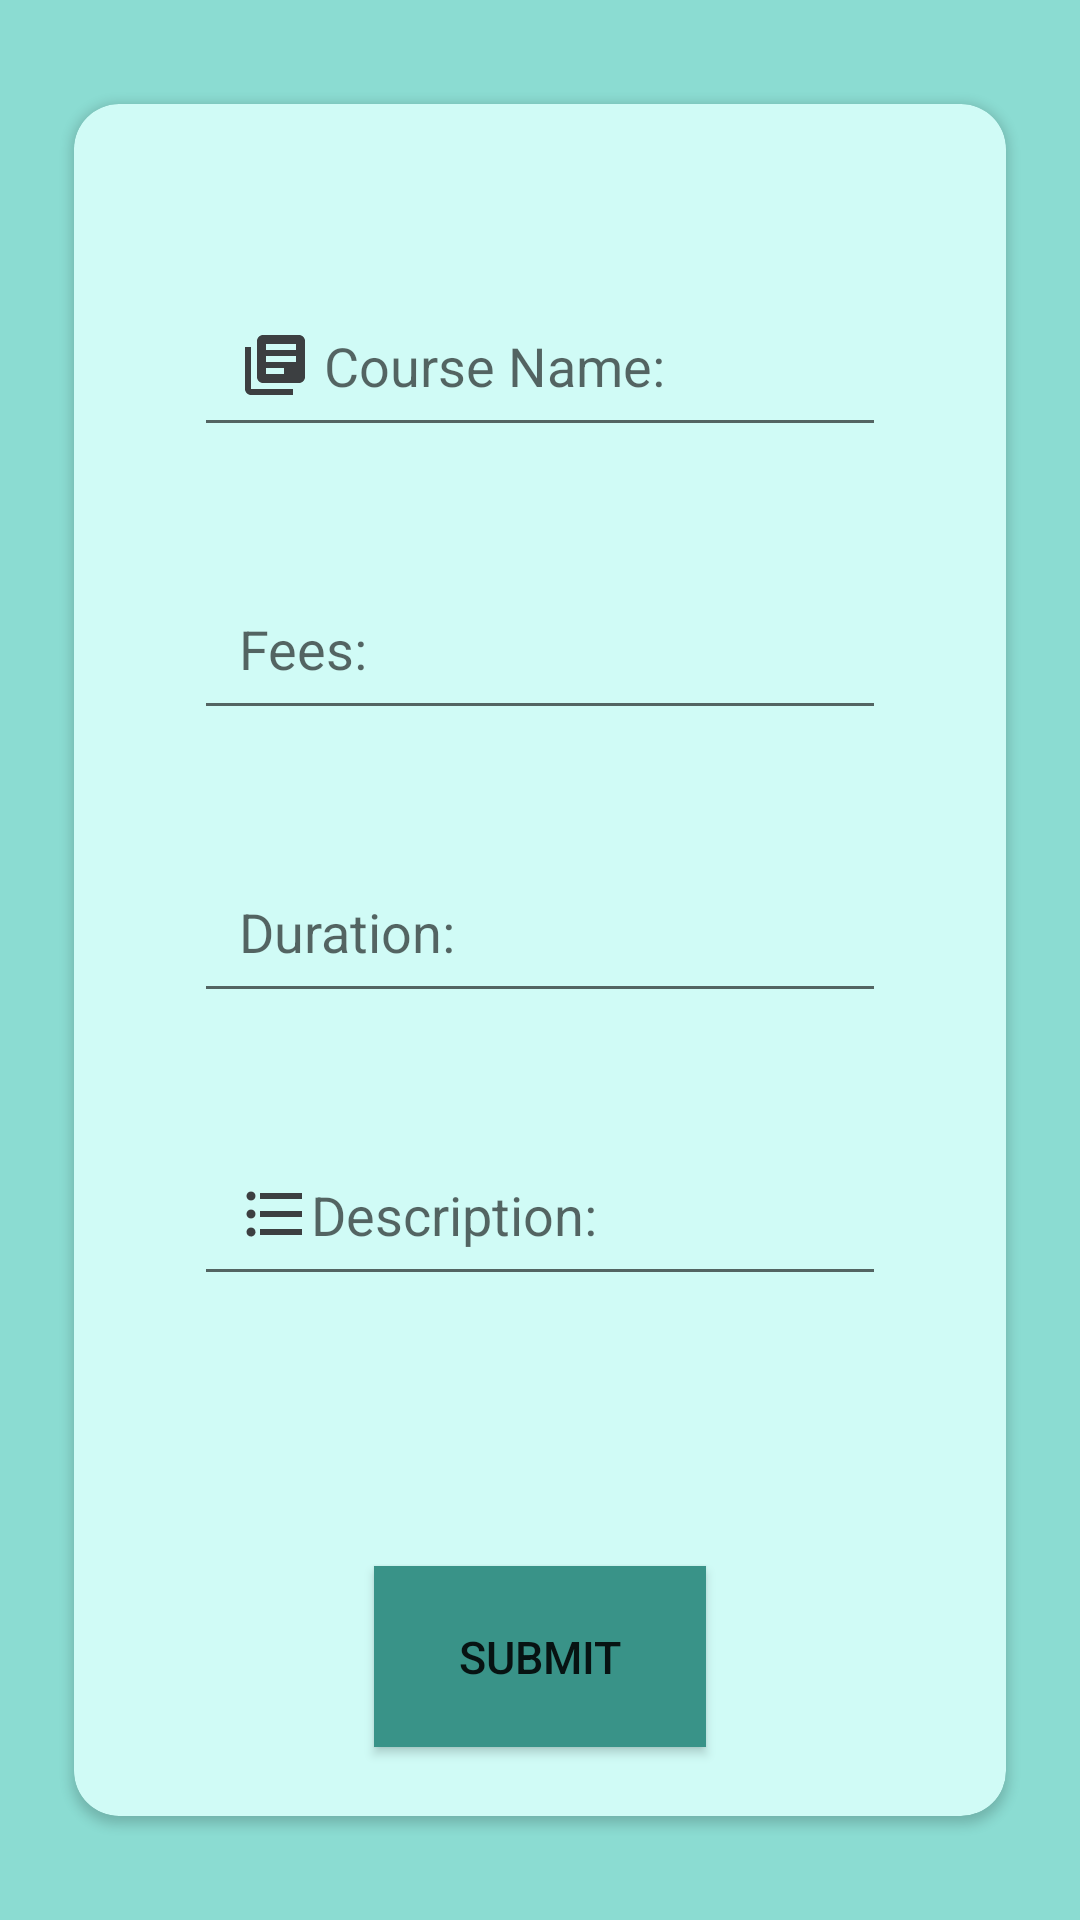

Reconstruct the res/layout file that produces this screen, plus the resources it refers to.
<!-- AndroidManifest.xml: application theme Theme.AppCompat.DayNight.NoActionBar -->
<!-- res/layout/new_course.xml -->
<?xml version="1.0" encoding="utf-8"?>
<LinearLayout xmlns:android="http://schemas.android.com/apk/res/android"
    xmlns:app="http://schemas.android.com/apk/res-auto"
    xmlns:tools="http://schemas.android.com/tools"
    android:layout_width="match_parent"
    android:layout_height="match_parent"
    tools:context=".new_course" android:background="#8BDCD2" >
    <androidx.cardview.widget.CardView
        android:layout_width="match_parent" app:cardCornerRadius="15dp"
        android:layout_height="match_parent"
        android:elevation="20dp"
        app:cardBackgroundColor="#D0FBF6"
        app:cardMaxElevation="20dp"
        app:cardUseCompatPadding="true">

        <LinearLayout
            android:layout_width="match_parent"
            android:layout_height="match_parent"
            android:orientation="vertical">


            <EditText
                android:id="@+id/et1"
                android:layout_width="match_parent"
                android:layout_height="wrap_content"
                android:layout_marginLeft="40dp"
                android:layout_marginTop="60dp"
                android:layout_marginRight="40dp"

                android:drawableLeft="@drawable/baseline_library_books_24"
                android:hint=" Course Name:"
                android:padding="15dp"></EditText>

            <EditText
                android:id="@+id/et2"
                android:layout_width="match_parent"
                android:layout_height="wrap_content"
                android:layout_marginLeft="40dp"
                android:layout_marginTop="40dp"
                android:layout_marginRight="40dp"
                android:inputType="number"

                android:drawableLeft="@drawable/money_24"
                android:hint="Fees:"
                android:padding="15dp"></EditText>

            <EditText
                android:id="@+id/et3"
                android:layout_width="match_parent"
                android:layout_height="wrap_content"
                android:layout_marginLeft="40dp"
                android:layout_marginTop="40dp"
                android:hint="Duration:" android:drawableLeft="@drawable/time_24"
                android:layout_marginRight="40dp"
                android:entries="@array/ar1"
                android:padding="15dp" ></EditText>


            <EditText
                android:id="@+id/et4"
                android:layout_width="match_parent"
                android:layout_height="wrap_content"
                android:layout_marginLeft="40dp"
                android:layout_marginTop="40dp"
                android:layout_marginRight="40dp"
                android:drawableLeft="@drawable/bulleted_"
                android:hint="Description:"
                android:padding="15dp"></EditText>

            <Button
                android:id="@+id/bt1"
                android:layout_width="match_parent"
                android:layout_height="wrap_content"
                android:layout_marginLeft="100dp"
                android:layout_marginTop="90dp"
                android:layout_marginRight="100dp"
                android:background="#399388"
                android:padding="20dp"
                android:text="Submit"
                android:textSize="15dp" >

            </Button>

        </LinearLayout>
    </androidx.cardview.widget.CardView>

</LinearLayout>
<!-- resources referenced by this layout -->
<resources>
  <string-array name="ar1">
          <item>Courses-&gt;</item>
          <item>s2</item>
          <item>s4</item>
          <item>s5</item>
          <item>s6</item>
          <item>s7</item>
          <item>s8</item>
      </string-array>
  <!-- drawable baseline_library_books_24 (drawable) -->
  <vector android:autoMirrored="true" android:height="24dp"
      android:tint="#3C3F41" android:viewportHeight="24"
      android:viewportWidth="24" android:width="24dp" xmlns:android="http://schemas.android.com/apk/res/android">
      <path android:fillColor="@android:color/white" android:pathData="M4,6L2,6v14c0,1.1 0.9,2 2,2h14v-2L4,20L4,6zM20,2L8,2c-1.1,0 -2,0.9 -2,2v12c0,1.1 0.9,2 2,2h12c1.1,0 2,-0.9 2,-2L22,4c0,-1.1 -0.9,-2 -2,-2zM19,11L9,11L9,9h10v2zM15,15L9,15v-2h6v2zM19,7L9,7L9,5h10v2z"/>
  </vector>
  <!-- drawable bulleted_ (drawable) -->
  <vector android:autoMirrored="true" android:height="24dp"
      android:tint="#3C3F41" android:viewportHeight="24"
      android:viewportWidth="24" android:width="24dp" xmlns:android="http://schemas.android.com/apk/res/android">
      <path android:fillColor="@android:color/white" android:pathData="M4,10.5c-0.83,0 -1.5,0.67 -1.5,1.5s0.67,1.5 1.5,1.5 1.5,-0.67 1.5,-1.5 -0.67,-1.5 -1.5,-1.5zM4,4.5c-0.83,0 -1.5,0.67 -1.5,1.5S3.17,7.5 4,7.5 5.5,6.83 5.5,6 4.83,4.5 4,4.5zM4,16.5c-0.83,0 -1.5,0.68 -1.5,1.5s0.68,1.5 1.5,1.5 1.5,-0.68 1.5,-1.5 -0.67,-1.5 -1.5,-1.5zM7,19h14v-2L7,17v2zM7,13h14v-2L7,11v2zM7,5v2h14L21,5L7,5z"/>
  </vector>
</resources>
